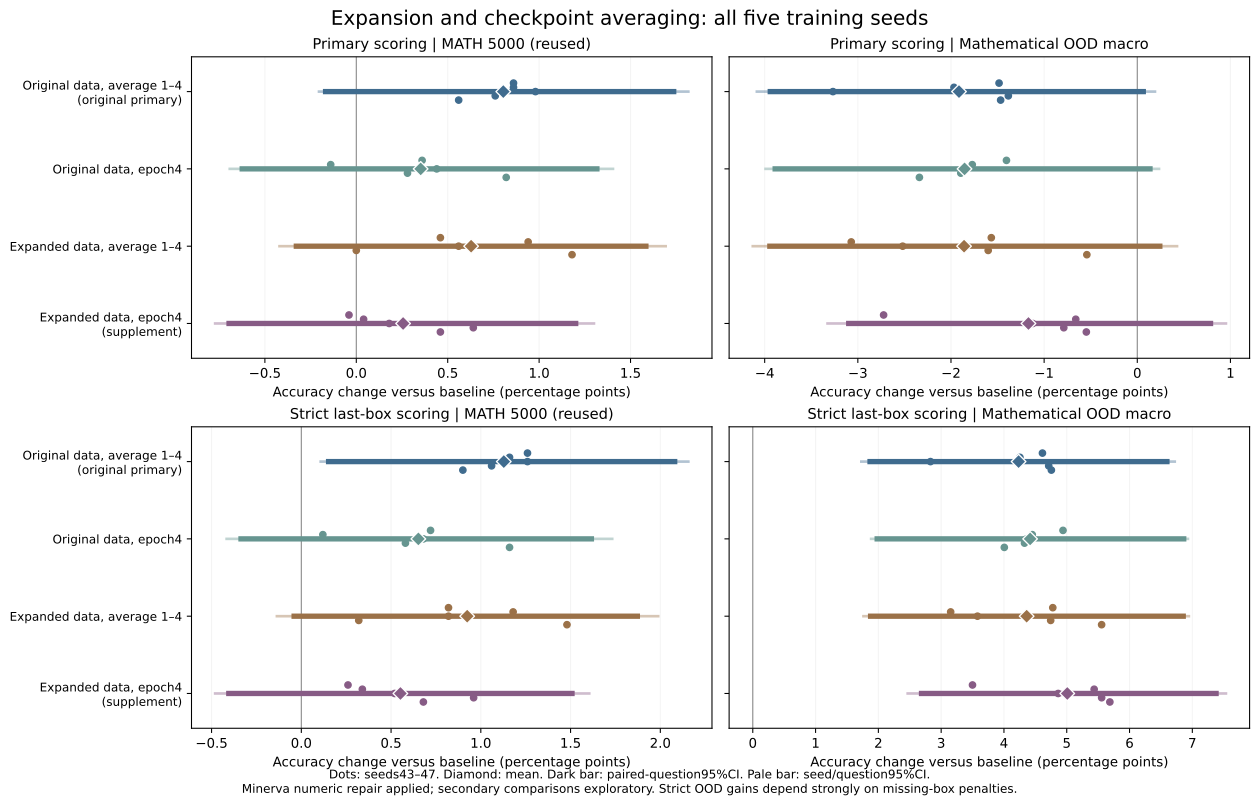

The data file committed next to this chart (first rows):
scoring, metric, family, mean_delta_pp, question_ci_low, question_ci_high, seed_question_ci_low, seed_question_ci_high, seed43_delta_pp, seed44_delta_pp, seed45_delta_pp, seed46_delta_pp, seed47_delta_pp
primary_numeric_repaired, math_reused5000, teacher7_avg1234, 0.804, -0.168, 1.736, -0.204, 1.816, 0.56, 0.76, 0.98, 0.86, 0.86
primary_numeric_repaired, math_reused5000, teacher7_epoch4, 0.352, -0.624, 1.316, -0.6921, 1.404, 0.82, 0.28, 0.44, -0.14, 0.36
primary_numeric_repaired, math_reused5000, teacher7_expanded_avg1234, 0.628, -0.328, 1.584, -0.42, 1.692, 1.18, 0.0, 0.56, 0.94, 0.46
primary_numeric_repaired, math_reused5000, teacher7_expanded_epoch4, 0.256, -0.696, 1.2, -0.772, 1.3, 0.46, 0.64, 0.18, 0.04, -0.04
primary_numeric_repaired, mathematical_ood_macro, teacher7_avg1234, -1.914, -3.94, 0.06449, -4.084, 0.19, -1.467, -1.384, -3.267, -1.968, -1.484
primary_numeric_repaired, mathematical_ood_macro, teacher7_epoch4, -1.854, -3.887, 0.1365, -3.99, 0.2334, -2.339, -1.895, -1.863, -1.772, -1.404
primary_numeric_repaired, mathematical_ood_macro, teacher7_expanded_avg1234, -1.86, -3.945, 0.2419, -4.128, 0.4268, -0.5414, -1.601, -2.518, -3.071, -1.567
primary_numeric_repaired, mathematical_ood_macro, teacher7_expanded_epoch4, -1.168, -3.098, 0.7864, -3.325, 0.9519, -0.5469, -0.7888, -1.123, -0.6604, -2.723
strict_numeric_repaired, math_reused5000, teacher7_avg1234, 1.128, 0.152, 2.08, 0.108, 2.156, 0.9, 1.06, 1.26, 1.16, 1.26
strict_numeric_repaired, math_reused5000, teacher7_epoch4, 0.652, -0.336, 1.616, -0.416, 1.732, 1.16, 0.58, 0.68, 0.12, 0.72
strict_numeric_repaired, math_reused5000, teacher7_expanded_avg1234, 0.924, -0.04, 1.872, -0.136, 1.988, 1.48, 0.32, 0.82, 1.18, 0.82
strict_numeric_repaired, math_reused5000, teacher7_expanded_epoch4, 0.552, -0.404, 1.508, -0.48, 1.604, 0.68, 0.96, 0.52, 0.34, 0.26
strict_numeric_repaired, mathematical_ood_macro, teacher7_avg1234, 4.233, 1.867, 6.595, 1.729, 6.72, 4.755, 4.713, 2.83, 4.254, 4.613
strict_numeric_repaired, mathematical_ood_macro, teacher7_epoch4, 4.417, 1.981, 6.863, 1.885, 6.93, 4.006, 4.328, 4.359, 4.451, 4.94
strict_numeric_repaired, mathematical_ood_macro, teacher7_expanded_avg1234, 4.362, 1.877, 6.855, 1.763, 6.945, 5.556, 4.744, 3.579, 3.151, 4.778
strict_numeric_repaired, mathematical_ood_macro, teacher7_expanded_epoch4, 5.008, 2.687, 7.378, 2.467, 7.535, 5.687, 5.556, 4.863, 5.437, 3.499
